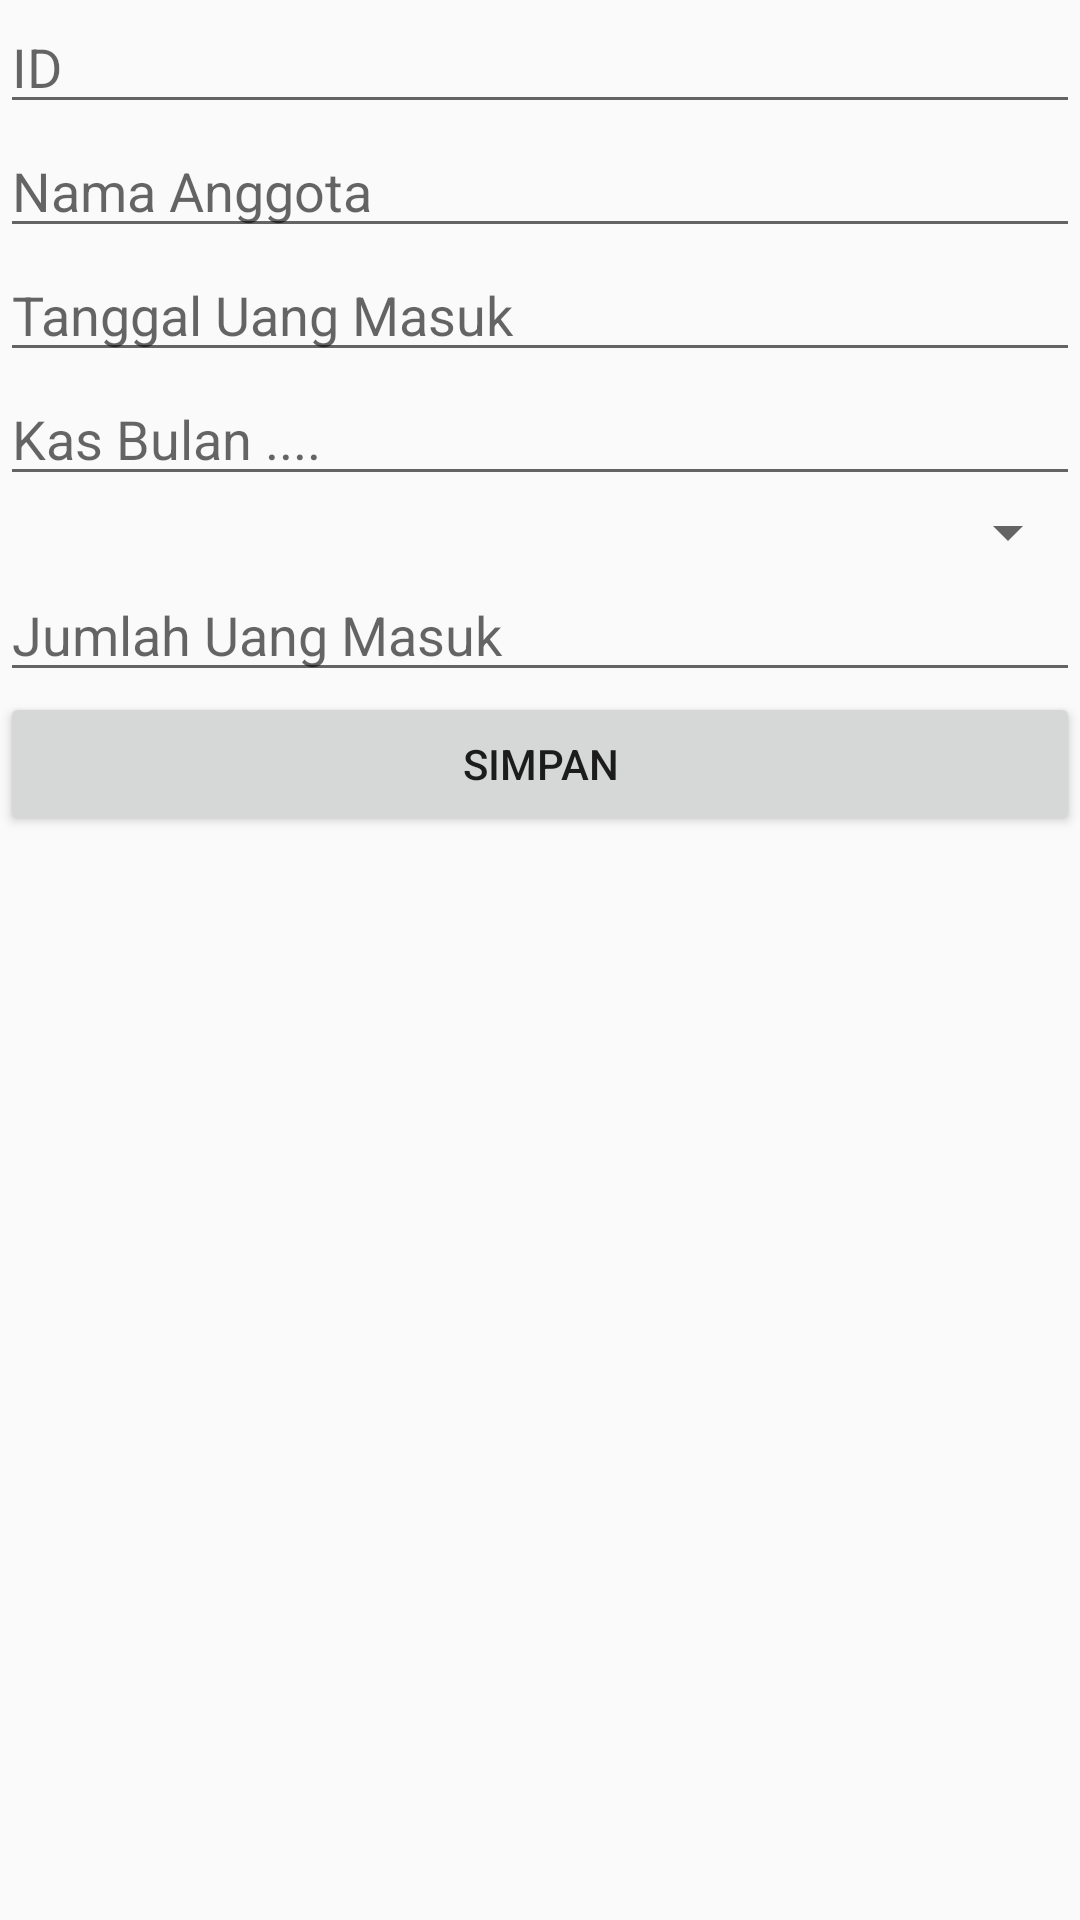

Write the Android layout XML for this screen, with the resource values it uses.
<!-- AndroidManifest.xml: application theme AppTheme -->
<!-- res/layout/activity_input.xml -->
<?xml version="1.0" encoding="utf-8"?>
<LinearLayout xmlns:android="http://schemas.android.com/apk/res/android"
    xmlns:app="http://schemas.android.com/apk/res-auto"
    xmlns:tools="http://schemas.android.com/tools"
    android:layout_width="match_parent"
    android:layout_height="match_parent"
    android:layout_margin="10dp"
    android:orientation="vertical"
    tools:context="com.example.asus.pembendaharaanesc.InputActivity">

    <EditText
        android:id="@+id/etidMember"
        android:layout_width="match_parent"
        android:layout_height="wrap_content"
        android:inputType="number"
        android:hint="ID"/>
    <EditText
        android:id="@+id/etnamaMember"
        android:layout_width="match_parent"
        android:layout_height="wrap_content"
        android:hint="Nama Anggota"/>
    <EditText
        android:id="@+id/ettanggal"
        android:layout_width="match_parent"
        android:layout_height="wrap_content"
        android:hint="Tanggal Uang Masuk"/>
    <EditText
        android:id="@+id/etbulan"
        android:layout_width="match_parent"
        android:layout_height="wrap_content"
        android:hint="Kas Bulan ...."/>

    <Spinner
        android:layout_width="match_parent"
        android:layout_height="wrap_content" />

    <EditText
        android:id="@+id/etuang"
        android:layout_width="match_parent"
        android:layout_height="wrap_content"
        android:inputType="number"
        android:hint="Jumlah Uang Masuk"/>

    <Button
        android:layout_width="match_parent"
        android:layout_height="wrap_content"
        android:onClick="btnSimpan"
        android:text="Simpan" />


</LinearLayout>
<!-- resources referenced by this layout -->
<resources>
  <style name="AppTheme" parent="Theme.AppCompat.Light.DarkActionBar">
          
          <item name="colorPrimary">@color/colorPrimary</item>
          <item name="colorPrimaryDark">@color/colorPrimaryDark</item>
          <item name="colorAccent">@color/colorAccent</item>
      </style>
  <!-- not gathered from this repository: default colours our renderer supplied (Android Studio template values) -->
  <color name="colorPrimary">#FF6200EE</color>
  <color name="colorPrimaryDark">#FF3700B3</color>
  <color name="colorAccent">#FF03DAC5</color>
</resources>
